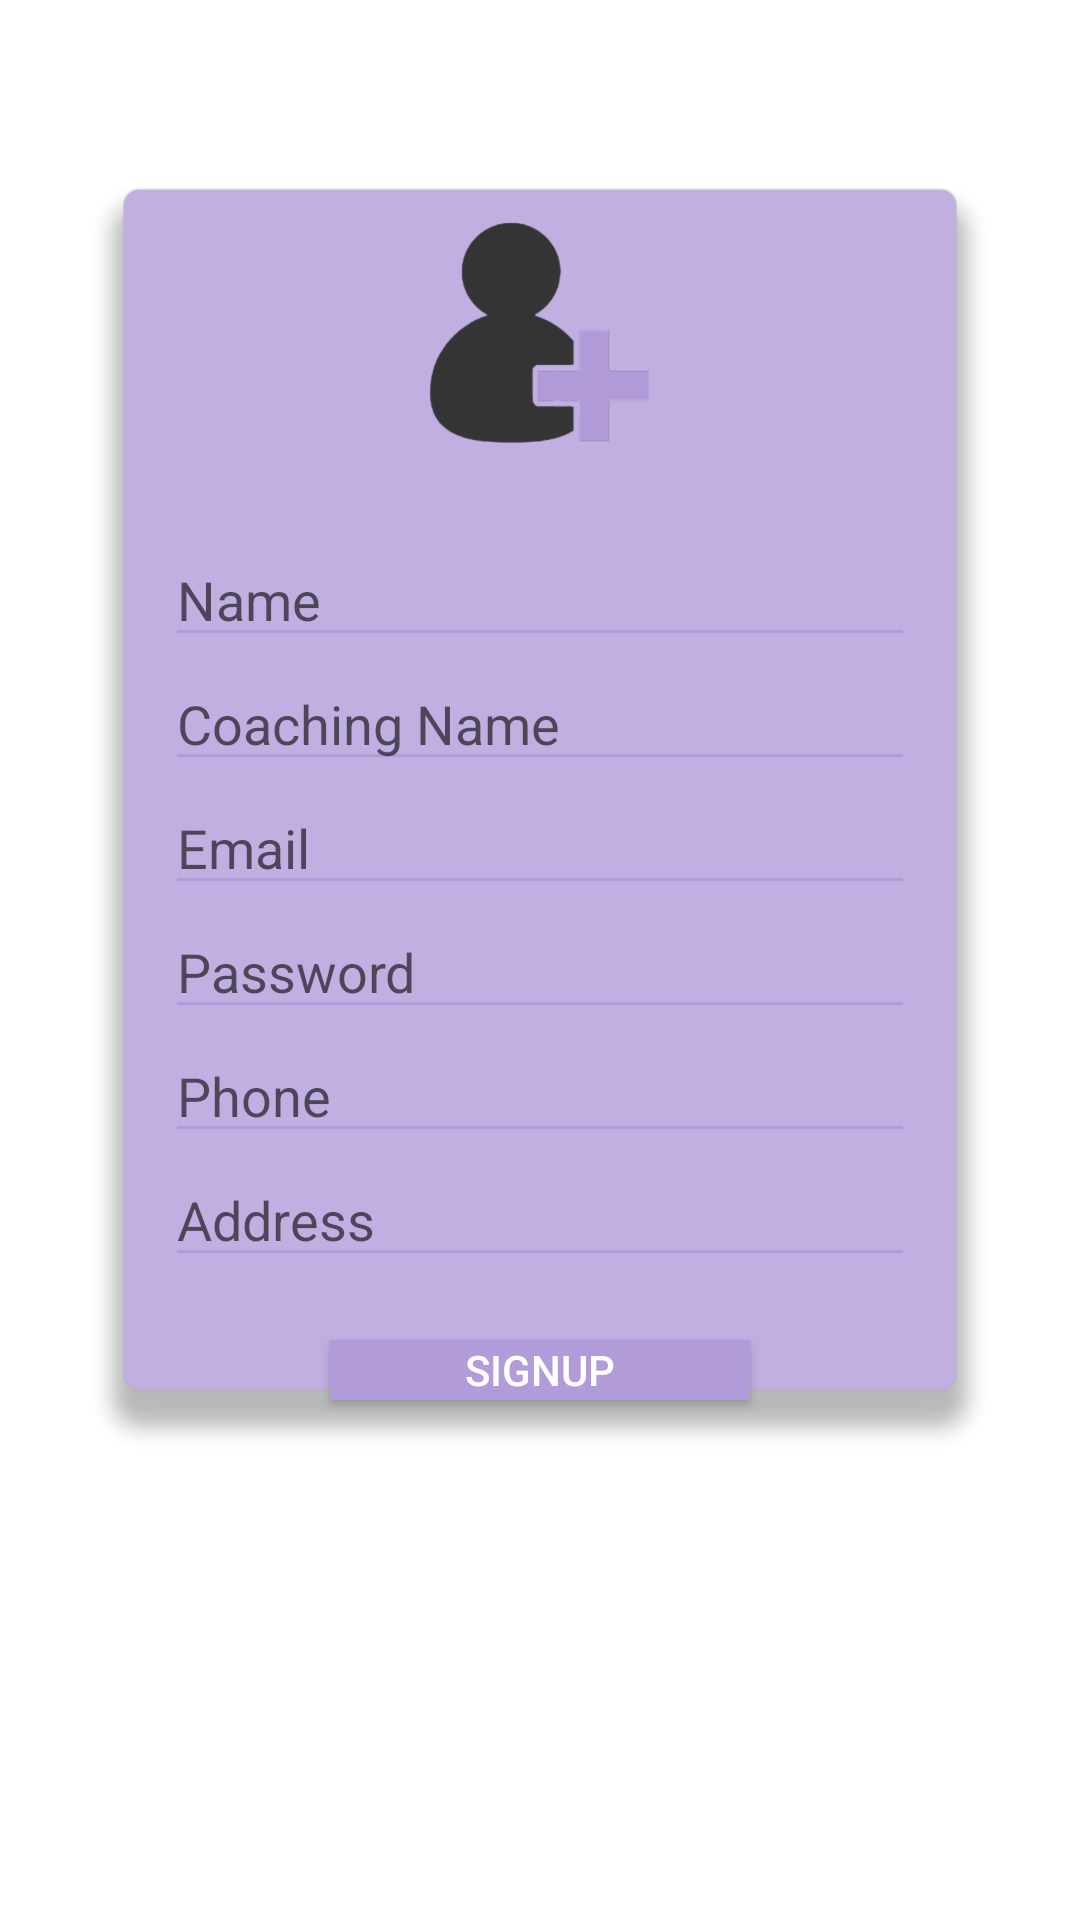

Produce the Android XML layout that renders to this screen, including the resource entries it uses.
<!-- AndroidManifest.xml: application theme AppTheme -->
<!-- res/layout/activity_tutor_register.xml -->
<?xml version="1.0" encoding="utf-8"?>
<RelativeLayout xmlns:android="http://schemas.android.com/apk/res/android"
    xmlns:tools="http://schemas.android.com/tools"
    android:orientation="vertical"
    android:layout_width="match_parent"
    android:layout_height="match_parent"
    android:background="@color/colorbackgroud">

    <ImageView
        android:layout_width="300dp"
        android:layout_height="500dp"
        android:src="@drawable/rec5"
        android:id="@+id/imageView2"
        android:layout_alignParentTop="true"
        android:layout_centerHorizontal="true"
        android:layout_marginTop="22dp" />
    <ImageView
        android:layout_width="wrap_content"
        android:layout_height="wrap_content"
        android:src="@drawable/tsingup_icon"
        android:layout_marginTop="52dp"

        android:id="@+id/imageView5"
        android:layout_alignTop="@+id/imageView2"
        android:layout_centerHorizontal="true" />

    <EditText
        android:id="@+id/ettname"
        android:layout_width="250dp"
        android:layout_height="wrap_content"
        android:layout_marginTop="30dp"
        android:backgroundTint="@color/btn4color"
        android:hint="Name"
        android:nextFocusDown="@+id/editText2"
        android:selectAllOnFocus="true"
        android:singleLine="true"
        android:layout_below="@+id/imageView5"
        android:layout_centerHorizontal="true" />

    <EditText
        android:id="@+id/ettcname"
        android:layout_width="250dp"
        android:layout_height="wrap_content"
        android:layout_alignLeft="@+id/ettname"
        android:layout_alignStart="@+id/ettname"
        android:layout_below="@+id/ettname"
        android:backgroundTint="@color/btn4color"
        android:hint="Coaching Name"
        android:selectAllOnFocus="true"
        android:singleLine="true"
        android:nextFocusDown="@+id/ettemail"/>

    <EditText
        android:id="@+id/ettemail"
        android:layout_width="250dp"
        android:layout_height="wrap_content"
        android:layout_alignLeft="@+id/ettcname"
        android:layout_alignStart="@+id/ettcname"
        android:layout_below="@+id/ettcname"
        android:backgroundTint="@color/btn4color"
        android:hint="Email"
        android:selectAllOnFocus="true"
        android:singleLine="true"
        android:nextFocusDown="@+id/ettpassword"/>

    <EditText
        android:id="@+id/ettpassword"
        android:layout_width="250dp"
        android:layout_height="wrap_content"
        android:layout_alignLeft="@+id/ettemail"
        android:layout_alignStart="@+id/ettemail"
        android:layout_below="@+id/ettemail"
        android:backgroundTint="@color/btn4color"
        android:hint="Password"
        android:selectAllOnFocus="true"
        android:singleLine="true"
        android:nextFocusDown="@+id/ettphone"/>

    <EditText
        android:id="@+id/ettphone"
        android:layout_width="250dp"
        android:layout_height="wrap_content"
        android:layout_alignLeft="@+id/ettpassword"
        android:layout_alignStart="@+id/ettpassword"
        android:layout_below="@+id/ettpassword"
        android:backgroundTint="@color/btn4color"
        android:hint="Phone"
        android:selectAllOnFocus="true"
        android:singleLine="true"
        android:nextFocusDown="@+id/bttRegister"/>
    <EditText
        android:id="@+id/ettaddress"
        android:layout_width="250dp"
        android:layout_height="wrap_content"
        android:layout_alignLeft="@+id/ettphone"
        android:layout_alignStart="@+id/ettphone"
        android:layout_below="@+id/ettphone"
        android:backgroundTint="@color/btn4color"
        android:hint="Address"
        android:selectAllOnFocus="true"
        android:singleLine="true"
        android:nextFocusDown="@+id/bttRegister"/>


    <Button
        android:id="@+id/bttRegister"
        android:layout_width="140dp"
        android:layout_height="20dp"
        android:background="@color/btn4color"
        android:text="SignUp"
        android:textColor="@android:color/white"
        android:layout_below="@+id/ettaddress"
        android:layout_centerHorizontal="true"
        android:layout_marginTop="21dp" />


</RelativeLayout>
<!-- resources referenced by this layout -->
<resources>
  <color name="btn4color">#b19bd9</color>
  <color name="colorbackgroud">#FFFFFF</color>
  <!-- drawable rec5: png bitmap (drawable, 17656 bytes) -->
  <!-- drawable tsingup_icon: png bitmap (drawable, 10587 bytes) -->
  <style name="AppTheme" parent="Theme.AppCompat.Light.DarkActionBar">
          
          <item name="colorPrimary">@color/btn5color</item>
          <item name="colorPrimaryDark">@color/btn5color</item>
          <item name="colorAccent">@color/btn5color</item>
      </style>
  <color name="btn5color">#f499c2</color>
</resources>
